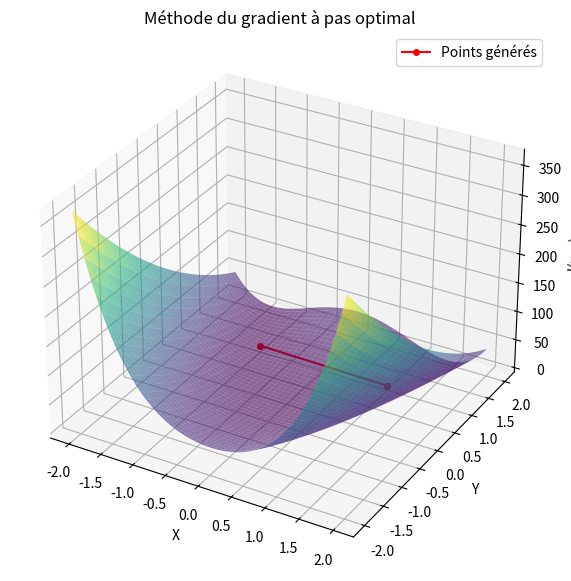

The script that saved this image:
import numpy as np
import matplotlib.pyplot as plt
from scipy.optimize import minimize_scalar

# Définition de la fonction J(x, y)
def J(x, y):
    return (x - 1)**2 + 10 * (x**2 - y)**2

# Définition du gradient de la fonction J(x, y)
def grad_J(x, y):
    grad_x = 2 * (x - 1) + 40 * x * (x**2 - y)
    grad_y = -20 * (x**2 - y)
    return np.array([grad_x, grad_y])

# Recherche linéaire pour trouver le pas optimal alpha
def line_search(x, y, grad_x, grad_y):
    # Définition de la fonction unidimensionnelle à minimiser
    def objective(alpha):
        new_x = x - alpha * grad_x
        new_y = y - alpha * grad_y
        return J(new_x, new_y)
    
    # Minimisation de la fonction objective par recherche d'un minimum unidimensionnel
    result = minimize_scalar(objective, bounds=(0, 1), method='bounded')
    
    # Le pas optimal est le minimum trouvé
    return result.x

# Implémentation de la méthode du gradient à pas optimal
def gradient_descent_optimal(J, grad_J, x0, y0, max_iter=1000, tol=1e-6):
    x, y = x0, y0
    history = [(x, y)]  # Historique des points
    
    for i in range(max_iter):
        grad = grad_J(x, y)
        grad_x, grad_y = grad
        
        # Recherche du pas optimal par minimisation de la fonction dans la direction du gradient
        alpha = line_search(x, y, grad_x, grad_y)
        
        # Mise à jour des valeurs de x et y
        x_new, y_new = np.array([x, y]) - alpha * np.array([grad_x, grad_y])
        
        history.append((x_new, y_new))
        
        # Arrêt si la différence entre les itérations est suffisamment petite
        if np.linalg.norm([x_new - x, y_new - y]) < tol:
            break
        
        x, y = x_new, y_new
    
    return np.array(history)

# Fonction pour afficher la surface de J(x, y) et l'historique des points
def plot_surface_and_history(history):
    # Création de la grille de points pour afficher la fonction J(x, y)
    x_vals = np.linspace(-2, 2, 400)
    y_vals = np.linspace(-2, 2, 400)
    X, Y = np.meshgrid(x_vals, y_vals)
    Z = J(X, Y)
    
    # Tracé de la surface
    fig = plt.figure(figsize=(10, 7))
    ax = fig.add_subplot(111, projection='3d')
    ax.plot_surface(X, Y, Z, cmap='viridis', edgecolor='none', alpha=0.6)
    
    # Tracé des points de l'historique
    history = np.array(history)
    ax.plot(history[:, 0], history[:, 1], J(history[:, 0], history[:, 1]), color='r', marker='o', markersize=4, label="Points générés")
    
    # Paramètres du graphique
    ax.set_xlabel('X')
    ax.set_ylabel('Y')
    ax.set_zlabel('J(x, y)')
    ax.set_title('Méthode du gradient à pas optimal')
    ax.legend()
    
    plt.show()

# Paramètres de la méthode de gradient
x0, y0 = -1, 1  # Point initial
max_iter = 1000  # Nombre maximal d'itérations
tol = 1e-6       # Tolérance pour la convergence

# Exécution de la méthode du gradient à pas optimal
history_optimal = gradient_descent_optimal(J, grad_J, x0, y0, max_iter, tol)

# Visualisation
plot_surface_and_history(history_optimal)

# Affichage de l'historique des points générés
print("Historique des points générés par la méthode du gradient à pas optimal:")
print(history_optimal)
